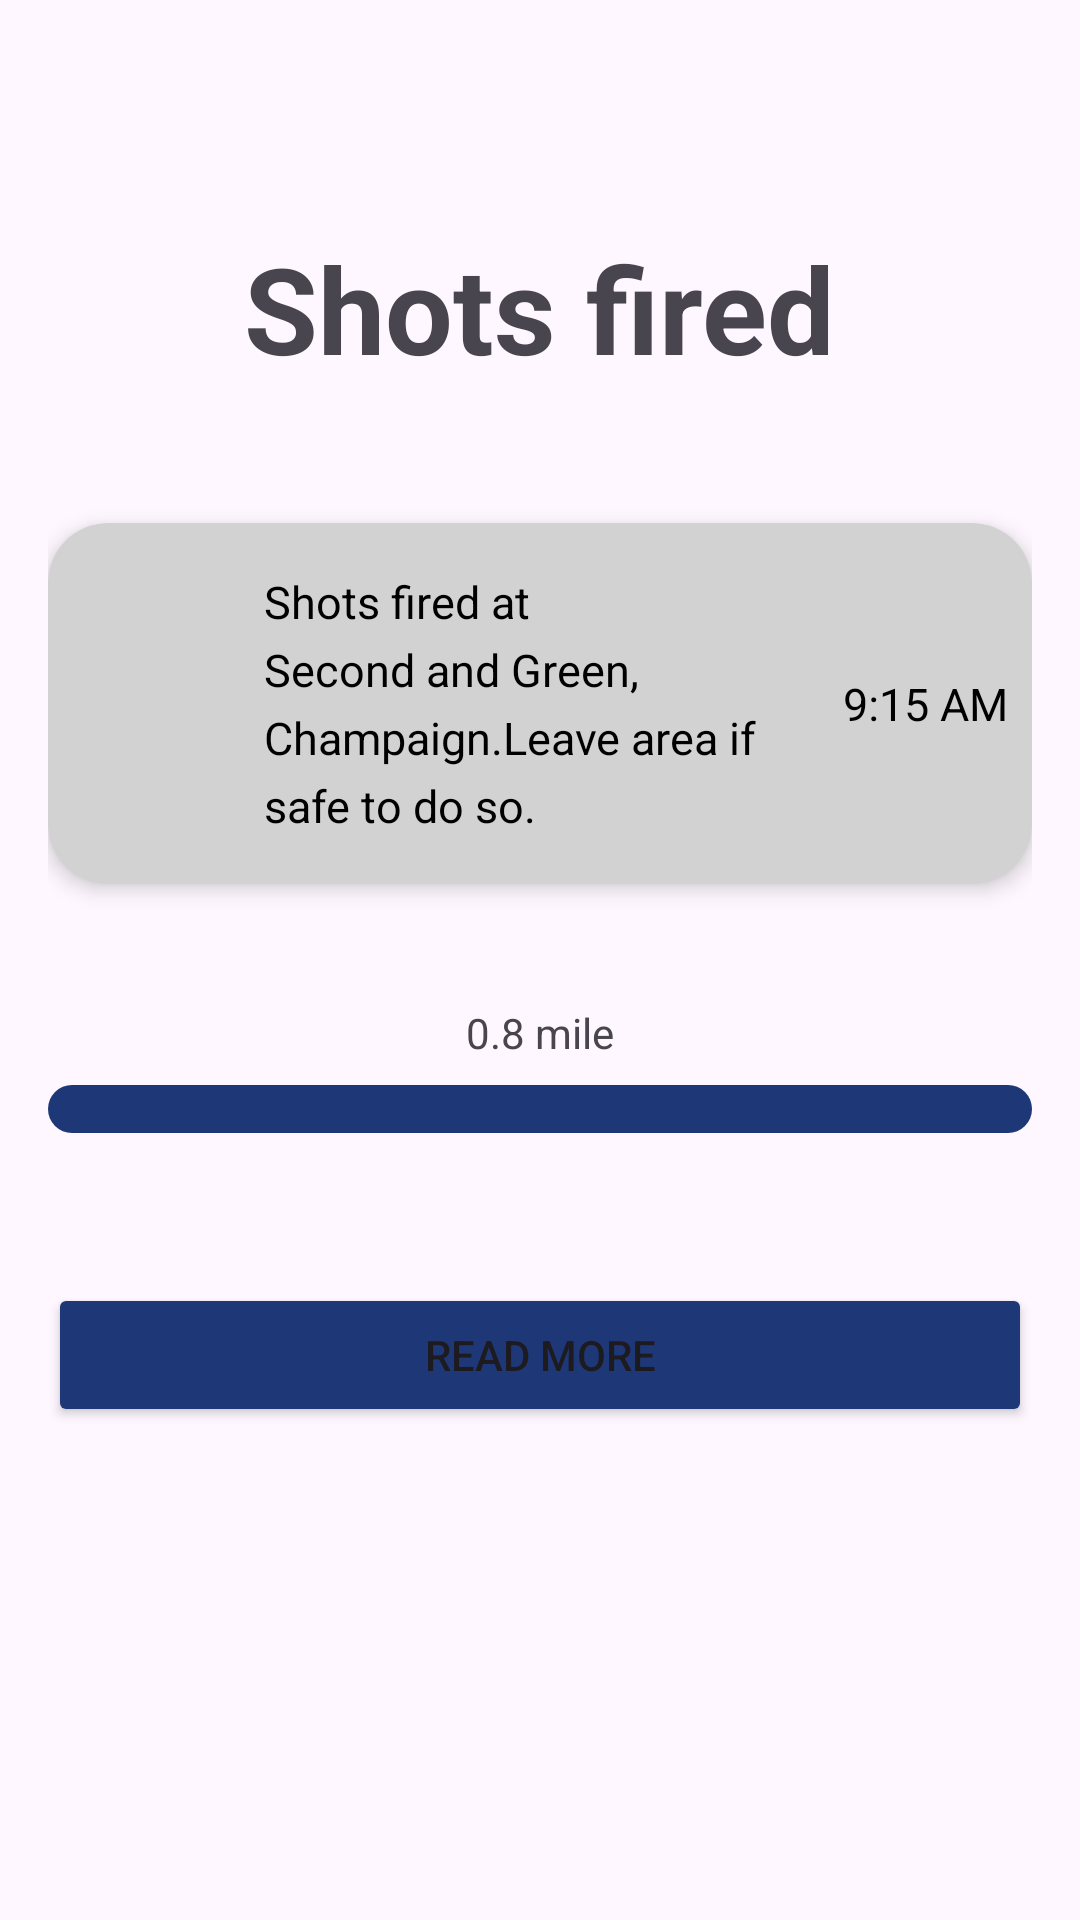

This screen was rendered from an Android layout file. Write that file and the resources it references.
<!-- AndroidManifest.xml: application theme Theme.IllinoisWatch -->
<!-- res/layout/notify.xml -->
<?xml version="1.0" encoding="utf-8"?>
<androidx.constraintlayout.widget.ConstraintLayout xmlns:android="http://schemas.android.com/apk/res/android"
    xmlns:tools="http://schemas.android.com/tools"
    xmlns:app="http://schemas.android.com/apk/res-auto"

    android:layout_width="match_parent"
    android:padding="16dp"
    android:layout_height="match_parent">

    <TextView
        android:id="@+id/notification_title"
        android:layout_width="wrap_content"
        android:layout_height="wrap_content"
        android:layout_marginTop="60dp"
        android:text="Shots fired"
        android:textSize="40sp"
        android:textStyle="bold"
        app:layout_constraintEnd_toEndOf="parent"
        app:layout_constraintHorizontal_bias="0.498"
        app:layout_constraintStart_toStartOf="parent"
        app:layout_constraintTop_toTopOf="parent" />

    
    <androidx.cardview.widget.CardView
        android:id="@+id/alertConteriner"
        android:layout_width="0dp"
        android:layout_height="wrap_content"
        android:layout_marginTop="45dp"
        app:cardCornerRadius="20dp"
        app:cardElevation="4dp"
        android:padding="100dp"
        app:layout_constraintStart_toStartOf="parent"
        app:layout_constraintTop_toBottomOf="@id/notification_title"
        android:backgroundTint="@color/grey"
        app:layout_constraintEnd_toEndOf="parent">


        <androidx.constraintlayout.widget.ConstraintLayout
            android:id="@+id/alert_container"
            android:layout_width="match_parent"
            android:layout_height="wrap_content">

            
            <ImageView
                android:id="@+id/alertIcon"
                android:backgroundTint="@color/black"
                android:layout_width="40dp"
                android:layout_height="50dp"
                android:layout_marginStart="8dp"
                android:src="@drawable/ic_alert"
                app:layout_constraintBottom_toBottomOf="parent"
                app:layout_constraintStart_toStartOf="parent"
                app:layout_constraintTop_toTopOf="parent" />

            

            


            <TextView
                android:id="@+id/Description"
                android:layout_width="0dp"
                android:layout_height="wrap_content"
                android:layout_marginStart="24dp"
                android:layout_marginTop="16dp"
                android:layout_marginEnd="24dp"
                android:layout_marginBottom="16dp"
                android:lineSpacingExtra="5sp"
                android:text="Shots fired at Second and Green, Champaign.Leave area if safe to do so."
                android:textColor="@color/black"
                android:textSize="15sp"
                app:layout_constraintBottom_toBottomOf="parent"
                app:layout_constraintEnd_toStartOf="@id/timeText"
                app:layout_constraintHorizontal_bias="0.0"
                app:layout_constraintStart_toEndOf="@id/alertIcon"
                app:layout_constraintTop_toTopOf="parent"
                app:layout_constraintVertical_bias="0.0" />

            <TextView
                android:id="@+id/timeText"
                android:layout_width="wrap_content"
                android:layout_height="wrap_content"
                android:text="9:15 AM"
                android:textSize="15sp"
                android:textColor="@color/black"
                app:layout_constraintEnd_toEndOf="parent"
                app:layout_constraintTop_toTopOf="parent"
                app:layout_constraintBottom_toBottomOf="parent"
                android:layout_marginEnd="8dp"/>
        </androidx.constraintlayout.widget.ConstraintLayout>



    </androidx.cardview.widget.CardView>




    <TextView
        android:id="@+id/distance_text"
        android:layout_width="wrap_content"
        android:layout_height="wrap_content"
        android:text="0.8 mile"
        android:layout_marginTop="40dp"
        app:layout_constraintTop_toBottomOf="@id/alertConteriner"
        app:layout_constraintStart_toStartOf="parent"
        app:layout_constraintEnd_toEndOf="parent" />


    <ProgressBar
        android:id="@+id/distance_progress_bar"
        style="?android:attr/progressBarStyleHorizontal"
        android:layout_width="0dp"
        android:layout_height="wrap_content"
        android:layout_marginTop="8dp"
        android:progressDrawable="@drawable/progress_bar"
        app:layout_constraintTop_toBottomOf="@id/distance_text"
        app:layout_constraintStart_toStartOf="parent"
        app:layout_constraintEnd_toEndOf="parent" />


    <Button
        android:id="@+id/navigate_me_button"
        android:layout_width="0dp"
        android:layout_height="wrap_content"
        android:layout_marginTop="50dp"
        android:text="Read More"
        app:layout_constraintTop_toBottomOf="@id/distance_progress_bar"
        app:layout_constraintStart_toStartOf="parent"
        app:layout_constraintEnd_toEndOf="parent"
        android:backgroundTint="@color/primary2"
        app:layout_constraintHorizontal_bias="0.5"/> />



</androidx.constraintlayout.widget.ConstraintLayout>
<!-- resources referenced by this layout -->
<resources>
  <color name="black">#FF000000</color>
  <color name="grey">#FFD2D2D2</color>
  <color name="primary2">#FF1E3877</color>
  <!-- drawable progress_bar (drawable) -->
  <?xml version="1.0" encoding="utf-8"?>
  <layer-list xmlns:android="http://schemas.android.com/apk/res/android">
      
      <item android:id="@android:id/background">
          <shape android:shape="rectangle">
              <corners android:radius="10dp" />
              <solid android:color="@color/primary2" />
          </shape>
      </item>
  
      
      <item android:id="@android:id/progress">
          <clip>
              <shape android:shape="rectangle">
                  <corners android:radius="10dp" />
                  <solid android:color="@color/secondary" />
              </shape>
          </clip>
      </item>
  </layer-list>
  <style name="Theme.IllinoisWatch" parent="Base.Theme.IllinoisWatch" />
  <color name="secondary">#FFF5821E</color>
  <style name="Base.Theme.IllinoisWatch" parent="Theme.Material3.DayNight.NoActionBar">
          
          
      </style>
</resources>
